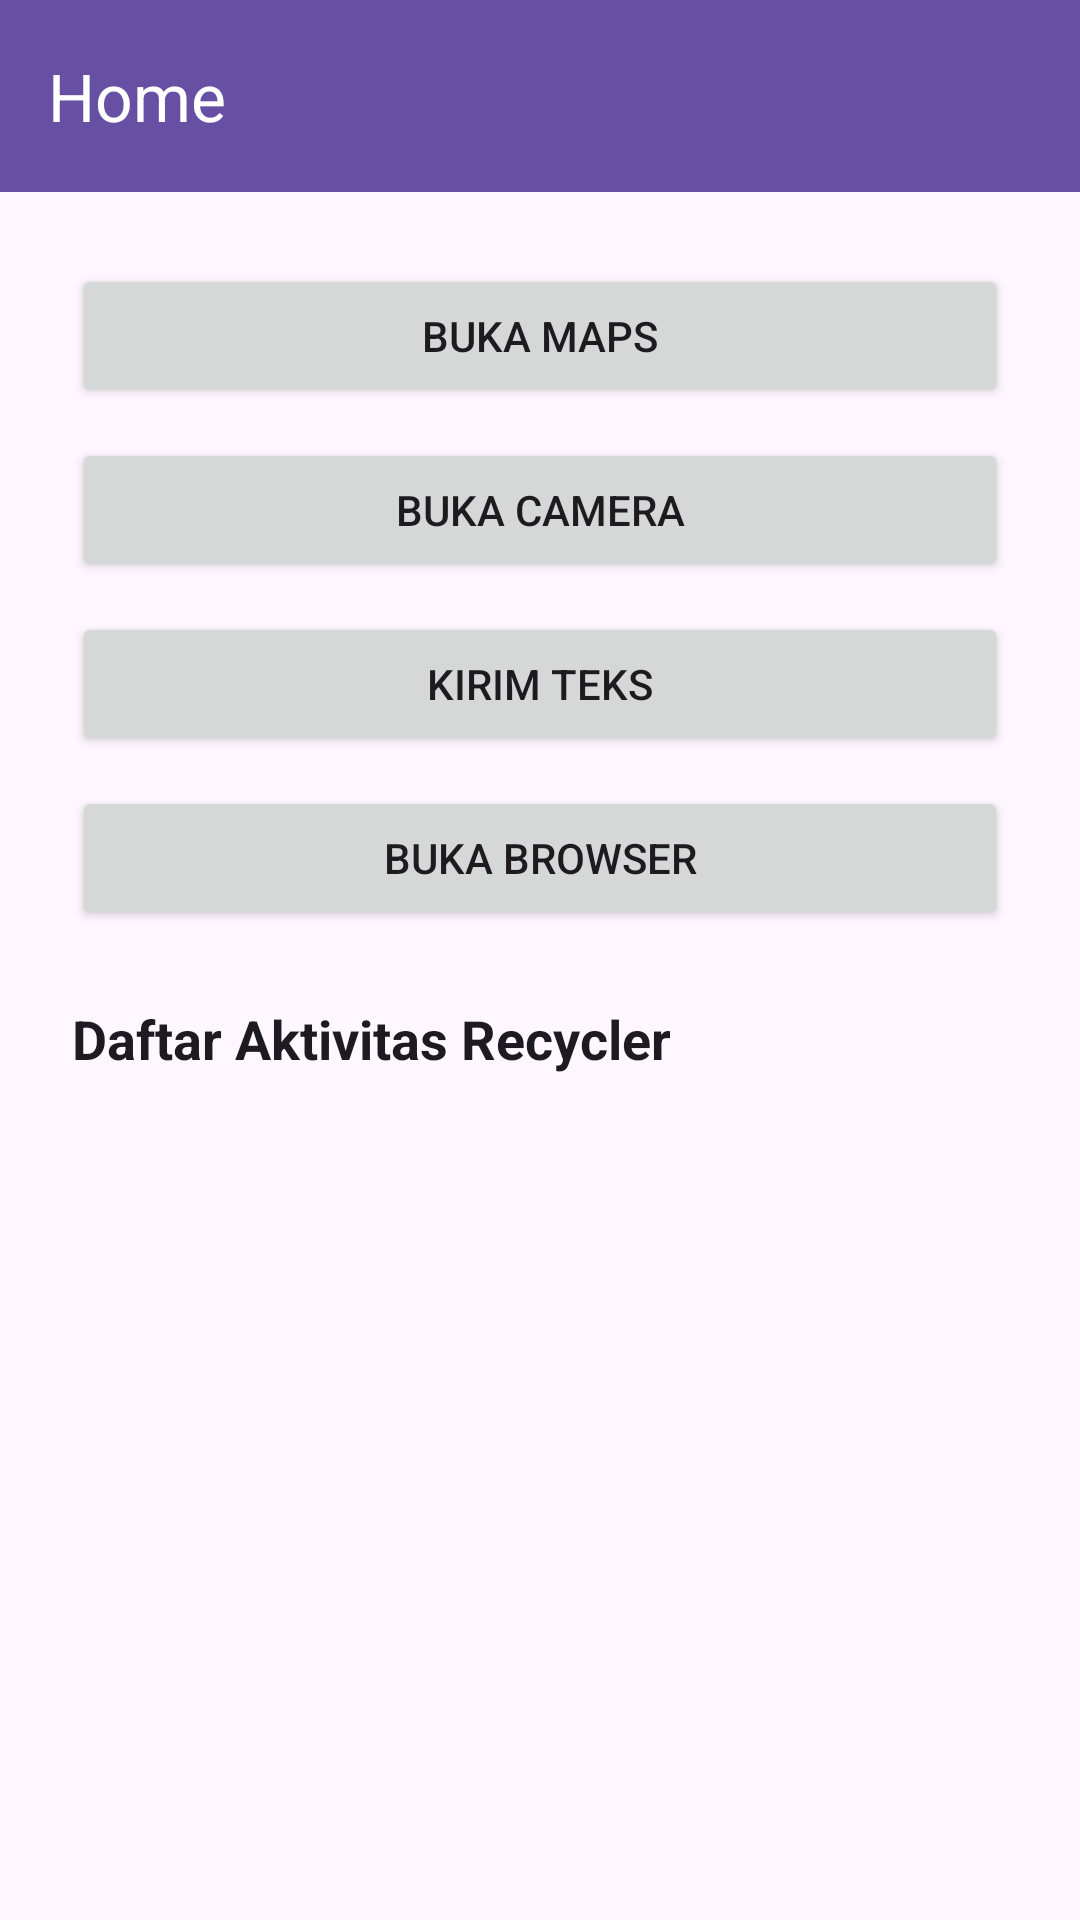

This screen was rendered from an Android layout file. Write that file and the resources it references.
<!-- AndroidManifest.xml: application theme Theme.Tugas3jermy -->
<!-- res/layout/activity_home.xml -->
<?xml version="1.0" encoding="utf-8"?>
<LinearLayout xmlns:android="http://schemas.android.com/apk/res/android"
    xmlns:app="http://schemas.android.com/apk/res-auto"
    android:layout_width="match_parent"
    android:layout_height="match_parent"
    android:orientation="vertical">

    
    <androidx.appcompat.widget.Toolbar
        android:id="@+id/toolbarHome"
        android:layout_width="match_parent"
        android:layout_height="?attr/actionBarSize"
        android:background="?attr/colorPrimary"
        app:title="Home"
        app:titleTextColor="@android:color/white" />

    
    <ScrollView
        android:layout_width="match_parent"
        android:layout_height="match_parent">

        <LinearLayout
            android:layout_width="match_parent"
            android:layout_height="wrap_content"
            android:orientation="vertical"
            android:padding="24dp">

            
            <Button
                android:id="@+id/btnMaps"
                android:layout_width="match_parent"
                android:layout_height="wrap_content"
                android:text="Buka Maps" />

            <Button
                android:id="@+id/btnCamera"
                android:layout_width="match_parent"
                android:layout_height="wrap_content"
                android:layout_marginTop="10dp"
                android:text="Buka Camera" />

            <Button
                android:id="@+id/btnShare"
                android:layout_width="match_parent"
                android:layout_height="wrap_content"
                android:layout_marginTop="10dp"
                android:text="Kirim Teks" />

            <Button
                android:id="@+id/btnBrowser"
                android:layout_width="match_parent"
                android:layout_height="wrap_content"
                android:layout_marginTop="10dp"
                android:text="Buka Browser" />

            
            <TextView
                android:layout_width="wrap_content"
                android:layout_height="wrap_content"
                android:text="Daftar Aktivitas Recycler"
                android:textSize="18sp"
                android:textStyle="bold"
                android:layout_marginTop="24dp"
                android:layout_marginBottom="12dp"
                android:textColor="?attr/colorOnSurface"/>

            
            <androidx.recyclerview.widget.RecyclerView
                android:id="@+id/rvAktivitas"
                android:layout_width="match_parent"
                android:layout_height="wrap_content"
                android:nestedScrollingEnabled="false" />

        </LinearLayout>
    </ScrollView>

</LinearLayout>
<!-- resources referenced by this layout -->
<resources>
  <style name="Theme.Tugas3jermy" parent="Base.Theme.Tugas3jermy" />
  <style name="Base.Theme.Tugas3jermy" parent="Theme.Material3.DayNight.NoActionBar">
          
          
      </style>
</resources>
